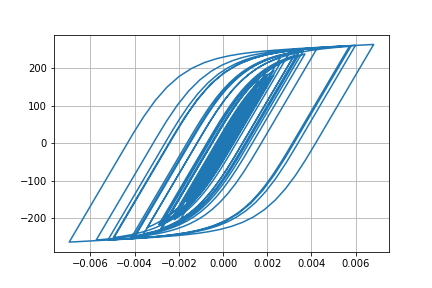

The data file committed next to this chart (first rows):
Desplacment, Force
0.0, 0.0
-1.03014213371638e-06, -0.103
-3.1679420914803694e-06, -0.3168
-4.653232618436231e-06, -0.4653
-4.157995589423498e-06, -0.4158
-1.133883122502094e-06, -0.1134
4.234554660779184e-06, 0.4235
1.1349896202482295e-05, 1.135
1.9724252228967136e-05, 1.972
2.909083908889338e-05, 2.909
3.929549552515898e-05, 3.929
5.0164294261969815e-05, 5.016
6.135256991865377e-05, 6.134
7.220433454994767e-05, 7.218
8.17921881478355e-05, 8.176
8.94988308237326e-05, 8.946
9.537234870687598e-05, 9.533
0.0001, 10
0.0001044, 10.43
0.0001092, 10.92
0.0001152, 11.51
0.0001223, 12.22
0.00013, 12.99
0.0001373, 13.71
0.0001433, 14.32
0.0001474, 14.72
0.0001482, 14.81
0.0001451, 14.49
0.0001373, 13.71
0.0001249, 12.48
0.0001089, 10.87
9.028117650577244e-05, 9.011
7.027094054605264e-05, 7.01
4.9840743727496916e-05, 4.967
3.0030476852000647e-05, 2.986
1.1622120496077527e-05, 1.145
-4.868386120418045e-06, -0.5037
-1.9722740183056206e-05, -1.989
-3.410689847234897e-05, -3.427
-4.9678217269351064e-05, -4.984
-6.820443619300543e-05, -6.836
-9.080197082745493e-05, -9.093
-0.0001177, -11.78
-0.0001485, -14.85
-0.0001828, -18.27
-0.0002196, -21.93
-0.0002572, -25.65
-0.0002927, -29.16
-0.0003228, -32.12
-0.0003449, -34.3
-0.0003585, -35.63
-0.000365, -36.27
-0.0003668, -36.45
-0.0003664, -36.4
-0.0003651, -36.27
-0.0003637, -36.13
-0.0003631, -36.07
-0.0003643, -36.19
-0.0003679, -36.54
-0.000374, -37.14
... 2,941 more rows
